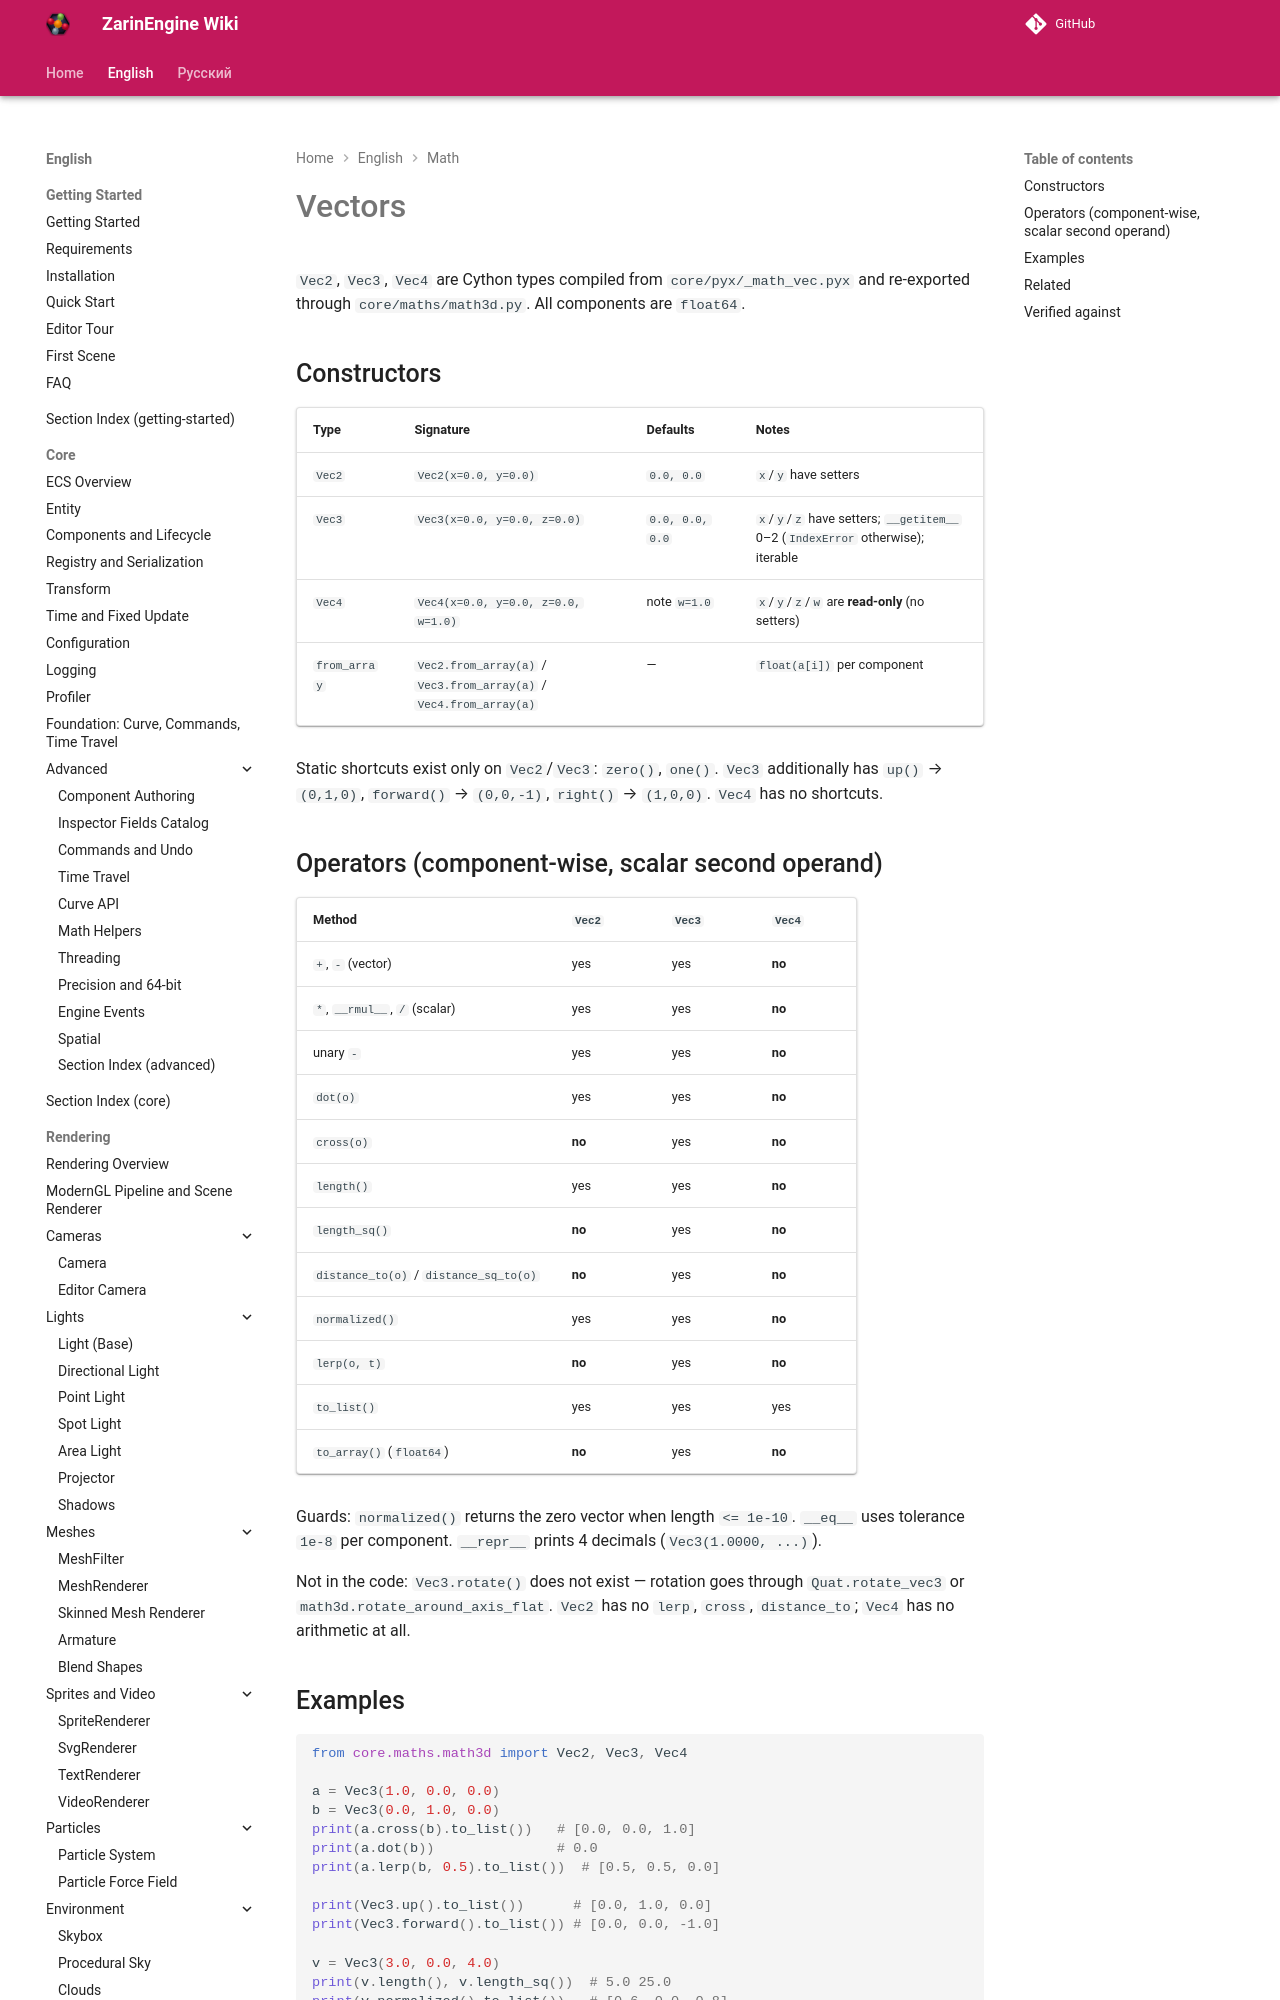

repository: EgorKonstrukt/ZarinEngineWiki · page: en/math/vectors/index.html · generator: mkdocs

# Vectors

`Vec2`, `Vec3`, `Vec4` are Cython types compiled from `core/pyx/_math_vec.pyx` and re-exported through `core/maths/math3d.py`. All components are `float64`.

## Constructors

| Type | Signature | Defaults | Notes |
|---|---|---|---|
| `Vec2` | `Vec2(x=0.0, y=0.0)` | `0.0, 0.0` | `x`/`y` have setters |
| `Vec3` | `Vec3(x=0.0, y=0.0, z=0.0)` | `0.0, 0.0, 0.0` | `x`/`y`/`z` have setters; `__getitem__` 0–2 (`IndexError` otherwise); iterable |
| `Vec4` | `Vec4(x=0.0, y=0.0, z=0.0, w=1.0)` | note `w=1.0` | `x`/`y`/`z`/`w` are **read-only** (no setters) |
| `from_array` | `Vec2.from_a
